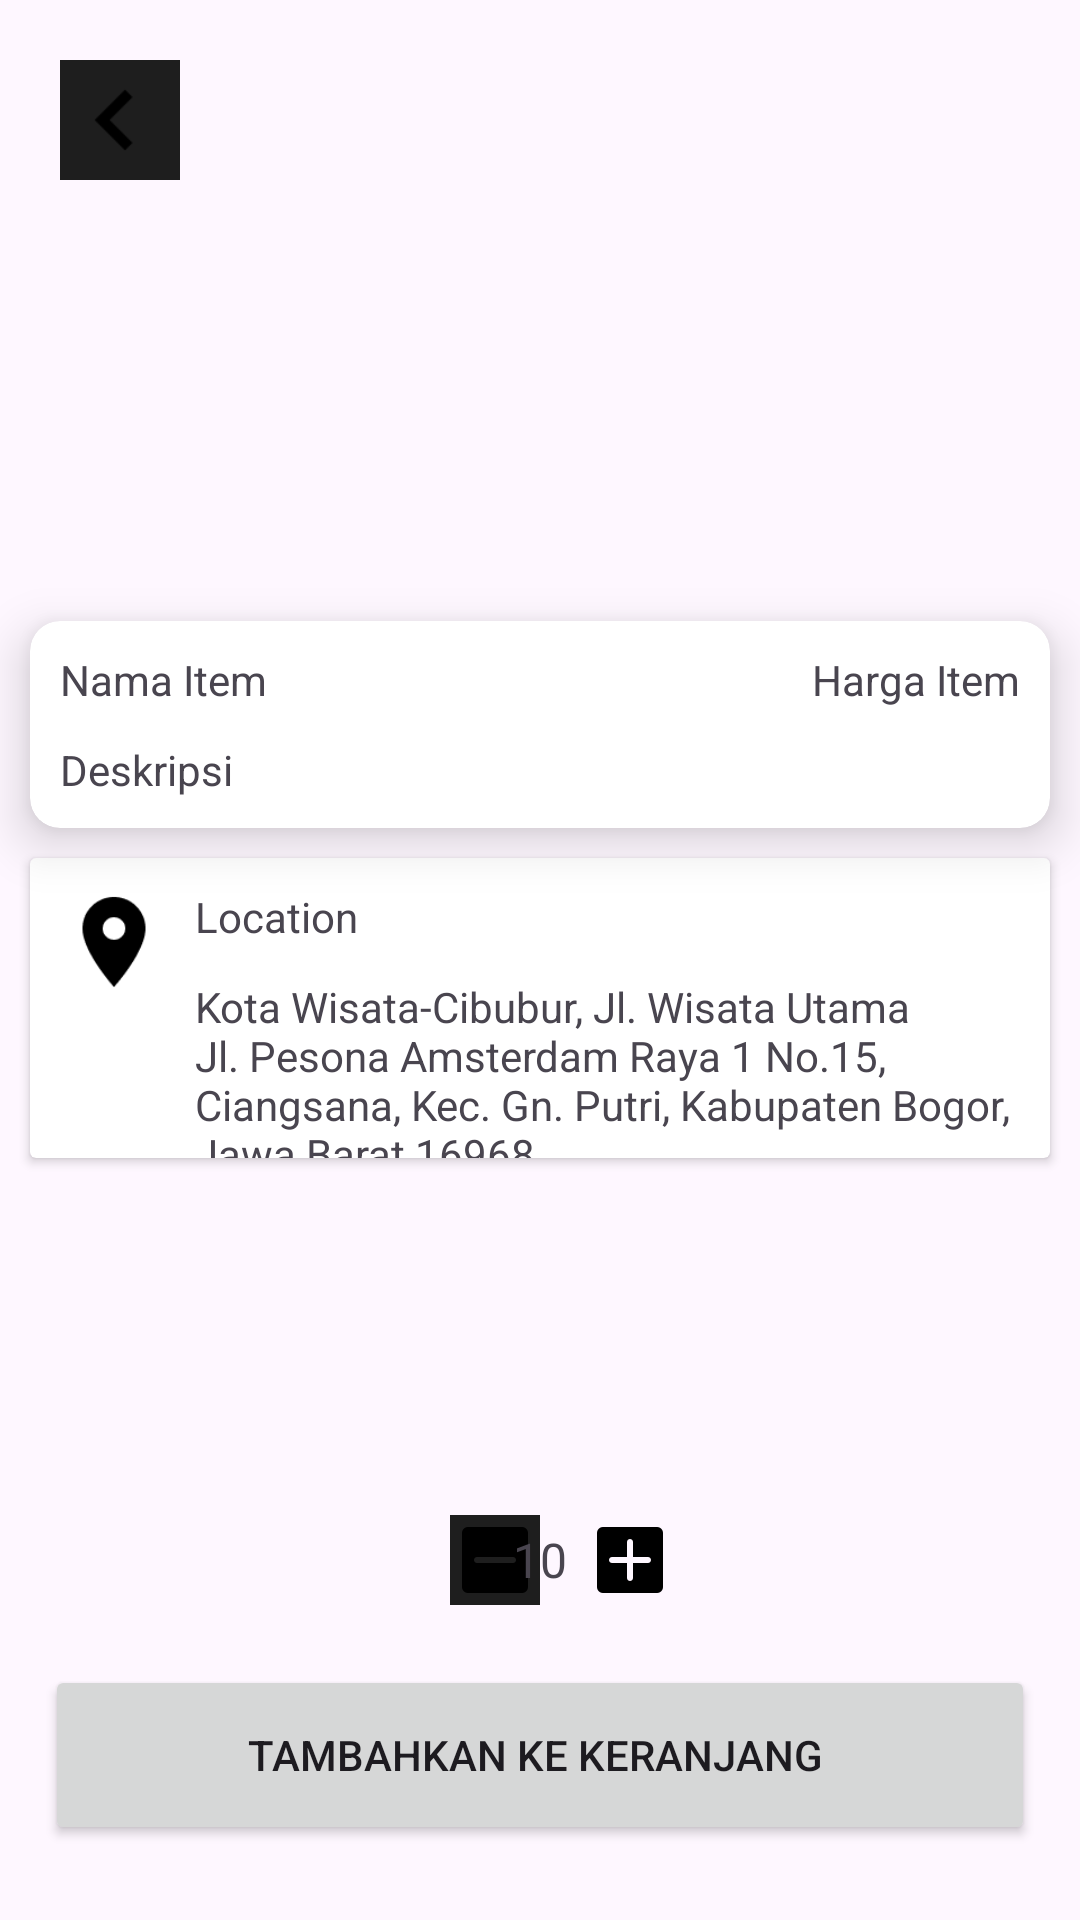

This screen was rendered from an Android layout file. Write that file and the resources it references.
<!-- AndroidManifest.xml: application theme Theme.Challenge_3_ilyasa_adam_naufal -->
<!-- res/layout/fragment_add_item.xml -->
<?xml version="1.0" encoding="utf-8"?>
<androidx.constraintlayout.widget.ConstraintLayout xmlns:android="http://schemas.android.com/apk/res/android"
    xmlns:app="http://schemas.android.com/apk/res-auto"
    xmlns:tools="http://schemas.android.com/tools"
    android:layout_width="match_parent"
    android:layout_height="match_parent"
    tools:context=".FragmentAddItem">

    <ImageView
        android:id="@+id/imageadd"
        android:layout_width="wrap_content"
        android:layout_height="@android:dimen/thumbnail_height"
        android:scaleType="fitXY"
        app:layout_constraintStart_toStartOf="parent"
        app:layout_constraintTop_toTopOf="parent" />

    <ImageView
        android:id="@+id/btnback"
        android:layout_width="40dp"
        android:layout_height="40dp"
        android:layout_margin="20dp"
        android:src="@drawable/back"
        app:layout_constraintStart_toStartOf="parent"
        app:layout_constraintTop_toTopOf="parent" />

    <androidx.cardview.widget.CardView
        android:id="@+id/cardview1"
        android:layout_width="match_parent"
        android:layout_height="wrap_content"
        android:layout_marginStart="10dp"
        android:layout_marginTop="15dp"
        android:layout_marginEnd="10dp"
        app:cardCornerRadius="10dp"
        app:cardElevation="10dp"
        app:layout_constraintEnd_toEndOf="parent"
        app:layout_constraintStart_toStartOf="parent"
        app:layout_constraintTop_toBottomOf="@+id/imageadd">

        <TextView
            android:id="@+id/nameadd"
            android:layout_width="wrap_content"
            android:layout_height="wrap_content"
            android:layout_margin="10dp"
            android:layout_marginBottom="10dp"
            android:text="Nama Item" />

        <TextView
            android:id="@+id/priceadd"
            android:layout_width="wrap_content"
            android:layout_height="wrap_content"
            android:layout_gravity="right|top"
            android:layout_margin="10dp"
            android:text="Harga Item" />

        <TextView
            android:id="@+id/description"
            android:layout_width="wrap_content"
            android:layout_height="wrap_content"
            android:layout_marginStart="10dp"
            android:layout_marginTop="40dp"
            android:layout_marginBottom="10dp"
            android:text="Deskripsi" />
    </androidx.cardview.widget.CardView>

    <androidx.cardview.widget.CardView
        android:id="@+id/cardview2"
        android:layout_width="match_parent"
        android:layout_height="100dp"
        android:layout_margin="10dp"
        app:layout_constraintTop_toBottomOf="@id/cardview1">

        <ImageView
            android:id="@+id/imgloc"
            android:layout_width="36dp"
            android:layout_height="36dp"
            android:layout_margin="10dp"
            android:src="@drawable/location_on" />

        <TextView
            android:id="@+id/title_loc"
            android:layout_width="wrap_content"
            android:layout_height="wrap_content"
            android:layout_marginStart="55dp"
            android:layout_marginTop="10dp"
            android:text="Location" />

        <TextView
            android:id="@+id/location"
            android:layout_width="wrap_content"
            android:layout_height="wrap_content"
            android:layout_marginStart="55dp"
            android:layout_marginTop="40dp"
            android:layout_marginEnd="10dp"
            android:text="Kota Wisata-Cibubur, Jl. Wisata Utama Jl. Pesona Amsterdam Raya 1 No.15, Ciangsana, Kec. Gn. Putri, Kabupaten Bogor, Jawa Barat 16968" />


    </androidx.cardview.widget.CardView>

    <ImageView
        android:id="@+id/reduce"
        android:layout_width="30dp"
        android:layout_height="30dp"
        android:layout_marginStart="150dp"
        android:layout_marginBottom="20dp"
        android:src="@drawable/reduce"
        app:layout_constraintBottom_toTopOf="@id/btnadd2"
        app:layout_constraintStart_toStartOf="parent" />

    <ImageView
        android:id="@+id/btnadd1"
        android:layout_width="30dp"
        android:layout_height="30dp"
        android:layout_marginEnd="150dp"
        android:layout_marginBottom="20dp"
        android:src="@drawable/sum"
        app:layout_constraintBottom_toTopOf="@id/btnadd2"
        app:layout_constraintEnd_toEndOf="parent"
        app:layout_constraintStart_toEndOf="@id/quantity"

        />

    <TextView
        android:id="@+id/quantity"
        android:layout_width="30dp"
        android:layout_height="30dp"
        android:layout_marginBottom="20dp"
        android:gravity="center"
        android:text="10"
        android:textSize="16sp"
        app:layout_constraintBottom_toTopOf="@id/btnadd2"
        app:layout_constraintEnd_toStartOf="@id/btnadd1"
        app:layout_constraintStart_toEndOf="@id/reduce" />

    <Button
        android:id="@+id/btnadd2"
        android:layout_width="match_parent"
        android:layout_height="60dp"
        android:layout_marginStart="15dp"
        android:layout_marginEnd="15dp"
        android:layout_marginBottom="25dp"
        android:text="Tambahkan ke Keranjang "
        app:layout_constraintBottom_toBottomOf="parent"
        tools:layout_editor_absoluteX="32dp" />


</androidx.constraintlayout.widget.ConstraintLayout>
<!-- resources referenced by this layout -->
<resources>
  <!-- drawable back: png bitmap (drawable, 616 bytes) -->
  <!-- drawable location_on: png bitmap (drawable, 1009 bytes) -->
  <!-- drawable reduce: png bitmap (drawable, 617 bytes) -->
  <!-- drawable sum: png bitmap (drawable, 559 bytes) -->
  <style name="Theme.Challenge_3_ilyasa_adam_naufal" parent="Base.Theme.Challenge_3_ilyasa_adam_naufal" />
  <style name="Base.Theme.Challenge_3_ilyasa_adam_naufal" parent="Theme.Material3.DayNight.NoActionBar">
          
          
      </style>
</resources>
